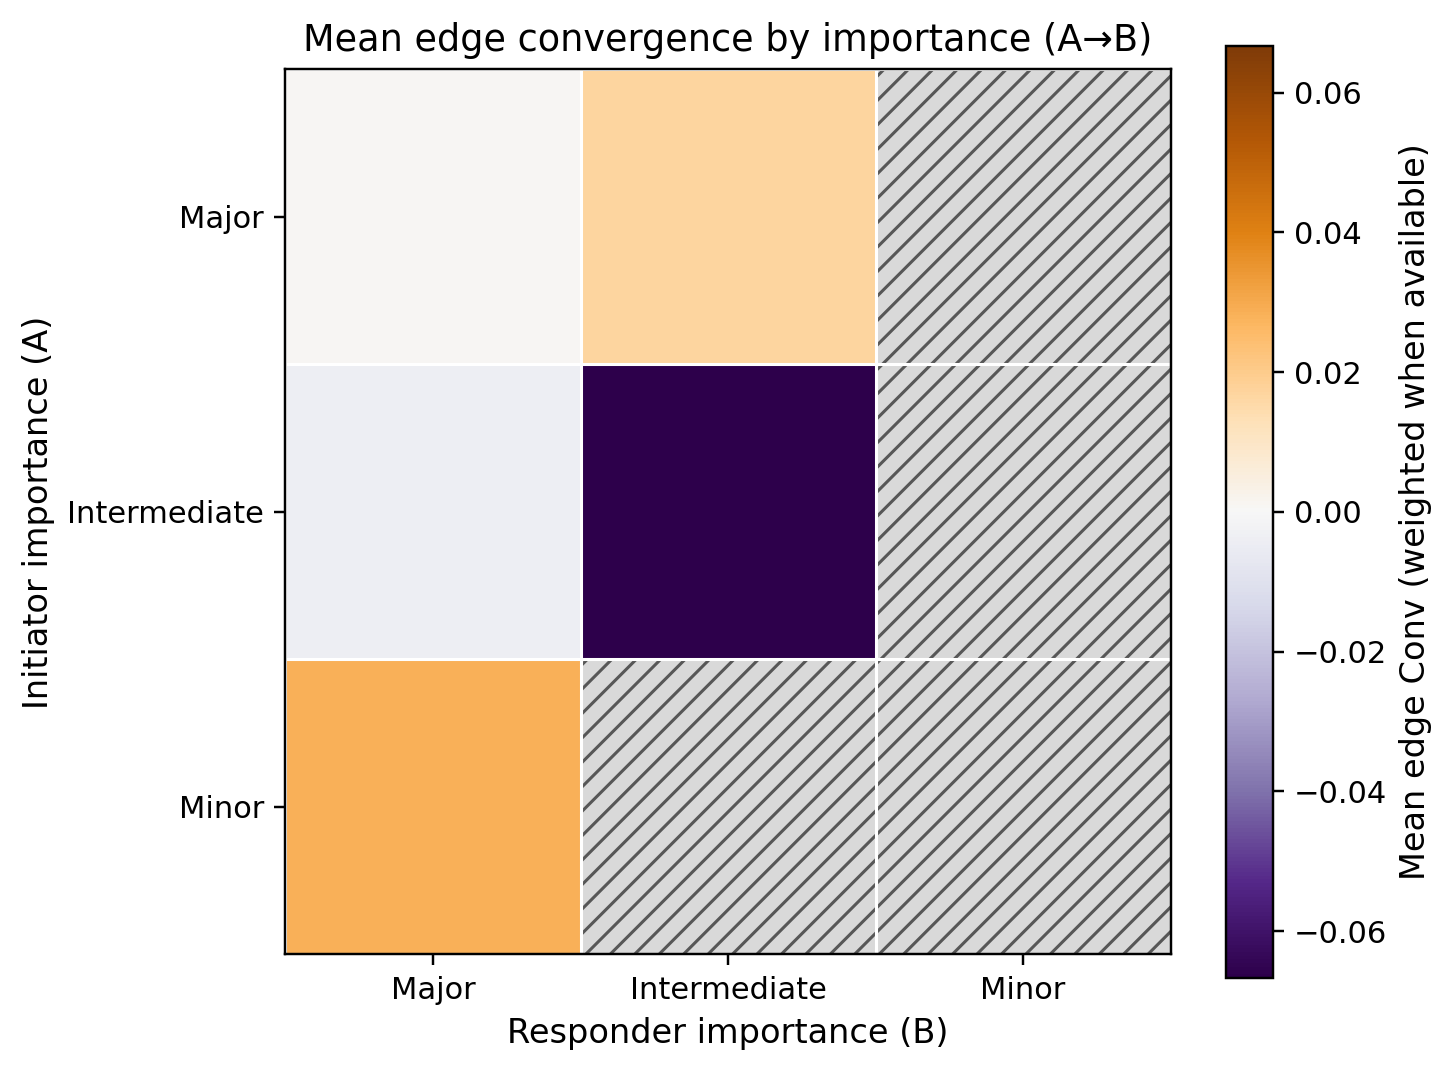

The data file committed next to this chart (first rows):
a_category, major, intermediate, minor
major, 0.0007546, 0.01685, 
intermediate, -0.004135, -0.06667, 
minor, 0.02857, , 
